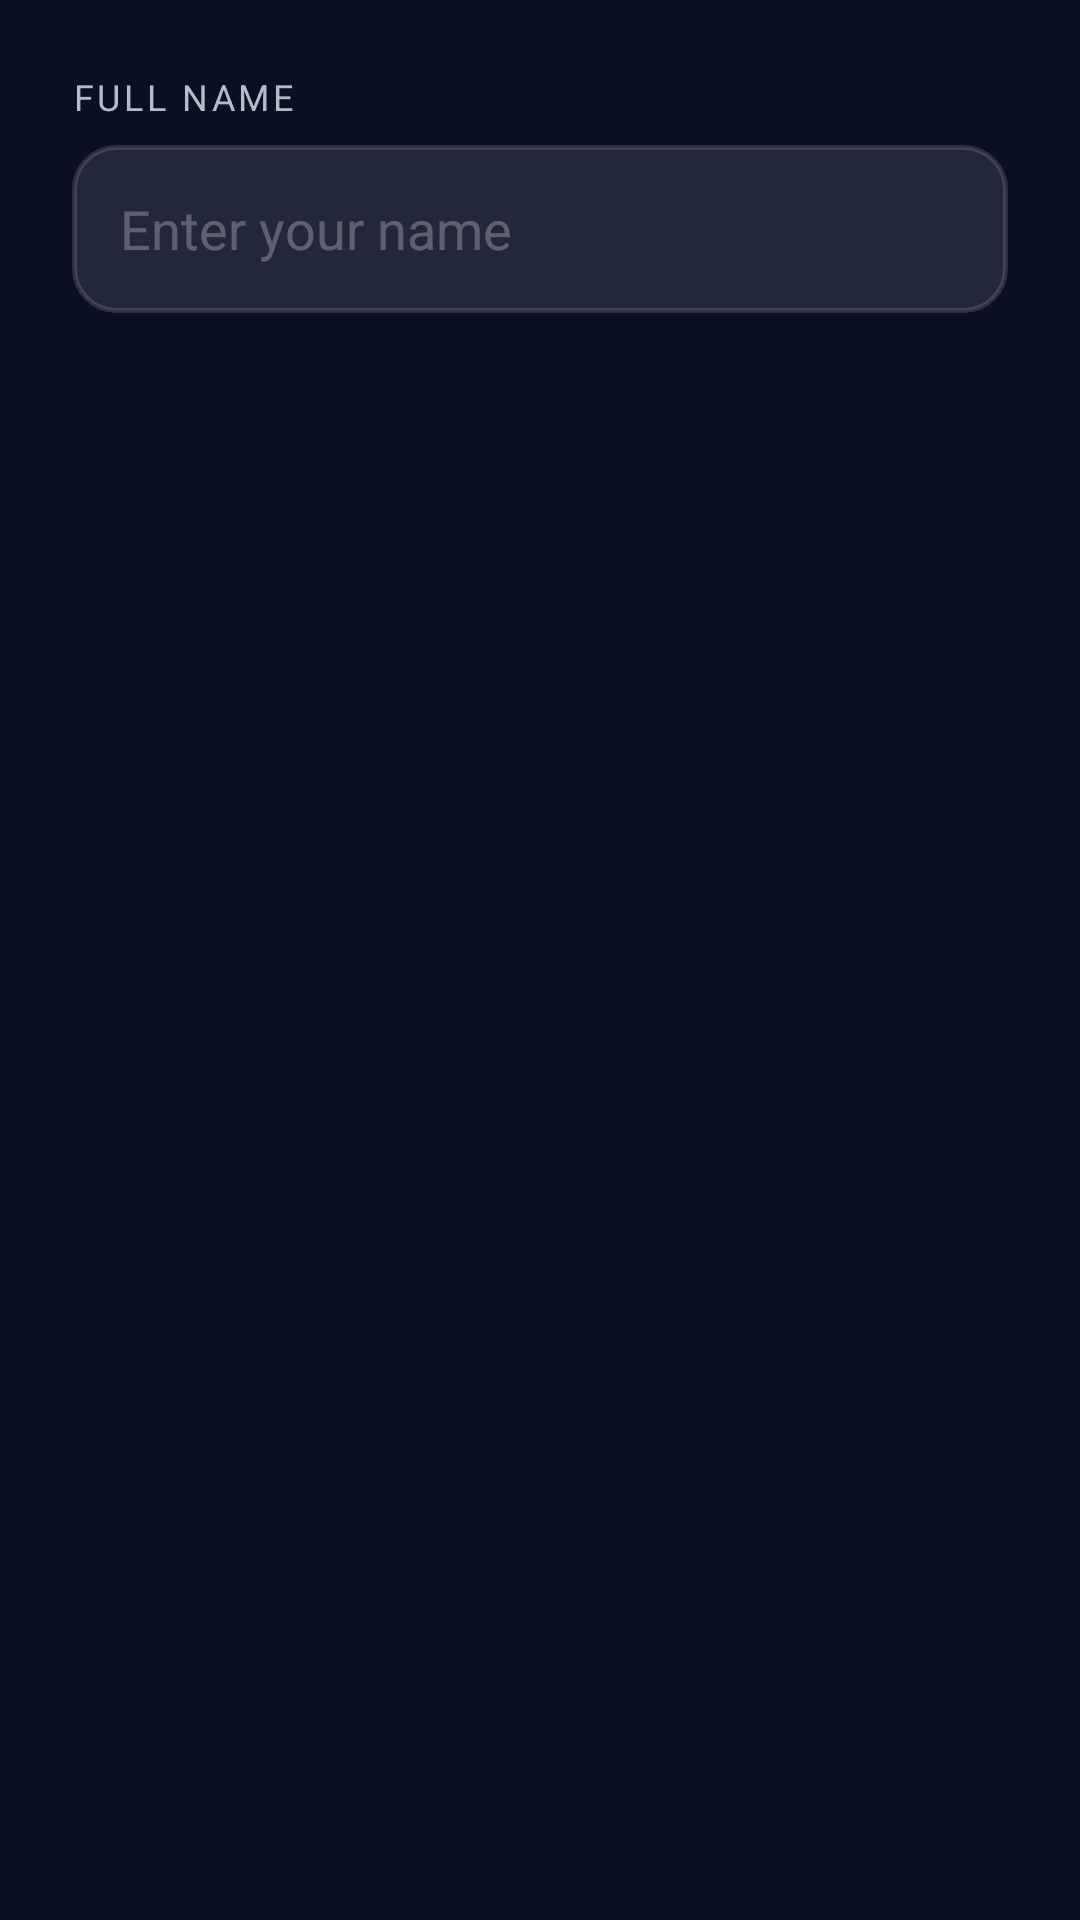

Write the Android layout XML for this screen, with the resource values it uses.
<!-- AndroidManifest.xml: application theme Theme.Samvaad -->
<!-- res/layout/dialog_edit_profile.xml -->
<?xml version="1.0" encoding="utf-8"?>
<LinearLayout xmlns:android="http://schemas.android.com/apk/res/android"
    android:layout_width="match_parent"
    android:layout_height="wrap_content"
    android:orientation="vertical"
    android:padding="24dp">

    <TextView
        android:layout_width="wrap_content"
        android:layout_height="wrap_content"
        android:text="Full Name"
        android:textColor="@color/text_secondary"
        android:textSize="12sp"
        android:textAllCaps="true"
        android:letterSpacing="0.1" />

    <EditText
        android:id="@+id/et_edit_name"
        android:layout_width="match_parent"
        android:layout_height="56dp"
        android:layout_marginTop="8dp"
        android:background="@drawable/edittext_bg"
        android:hint="Enter your name"
        android:inputType="textPersonName"
        android:paddingHorizontal="16dp"
        android:textColor="@color/text_primary"
        android:textColorHint="#44FFFFFF" />

</LinearLayout>
<!-- resources referenced by this layout -->
<resources>
  <color name="text_primary">#FFFFFF</color>
  <color name="text_secondary">#B0BEC5</color>
  <!-- drawable edittext_bg (drawable) -->
  <?xml version="1.0" encoding="utf-8"?>
  <shape xmlns:android="http://schemas.android.com/apk/res/android">
      <solid android:color="#1AFFFFFF" />
      <corners android:radius="14dp" />
      <stroke android:width="1.5dp" android:color="#22FFFFFF" />
  </shape>
  <style name="Theme.Samvaad" parent="Base.Theme.Samvaad" />
  <style name="Base.Theme.Samvaad" parent="Theme.Material3.DayNight.NoActionBar">
  
          
          <item name="colorPrimary">#8B5CF6</item>
          <item name="colorOnPrimary">#FFFFFF</item>
          <item name="colorPrimaryContainer">#3D1FA3</item>
          <item name="colorOnPrimaryContainer">#E8DEFF</item>
  
          <item name="colorSecondary">#00BFA5</item>
          <item name="colorOnSecondary">#FFFFFF</item>
          <item name="colorSecondaryContainer">#003731</item>
          <item name="colorOnSecondaryContainer">#70EFDE</item>
  
          <item name="colorTertiary">#3B82F6</item>
          <item name="colorOnTertiary">#FFFFFF</item>
          <item name="colorTertiaryContainer">#0A2472</item>
          <item name="colorOnTertiaryContainer">#D6E4FF</item>
  
          
          <item name="colorSurface">#1A1D36</item>
          <item name="colorOnSurface">#FFFFFF</item>
          <item name="colorSurfaceVariant">#1A1D36</item>
          <item name="colorOnSurfaceVariant">#9CA3AF</item>
          <item name="colorSurfaceContainer">#161B35</item>
          <item name="colorSurfaceContainerHigh">#1E2340</item>
          <item name="colorSurfaceContainerHighest">#0F132A</item>
  
          
          <item name="colorOnBackground">#FFFFFF</item>
          <item name="android:colorBackground">#0A0F24</item>
          <item name="android:windowBackground">#0A0F24</item>
  
          
          <item name="colorOutline">#334D6BE0</item>
          <item name="colorOutlineVariant">#22FFFFFF</item>
  
          
          <item name="colorError">#EF4444</item>
          <item name="colorOnError">#FFFFFF</item>
  
          
          <item name="android:textColorPrimary">@color/text_primary</item>
          <item name="android:textColorSecondary">@color/text_secondary</item>
          <item name="android:textColorHint">@color/text_hint</item>
  
          
          <item name="android:statusBarColor">#0A0F24</item>
          <item name="android:navigationBarColor">#0A0F24</item>
          <item name="android:windowLightStatusBar" tools:targetApi="23">false</item>
          <item name="android:windowLightNavigationBar" tools:targetApi="27">false</item>
  
          
          <item name="colorControlHighlight">#228B5CF6</item>
          <item name="rippleColor">#228B5CF6</item>
  
          
          <item name="shapeAppearanceSmallComponent">@style/ShapeSmall</item>
          <item name="shapeAppearanceMediumComponent">@style/ShapeMedium</item>
          <item name="shapeAppearanceLargeComponent">@style/ShapeLarge</item>
  
      </style>
  <color name="text_hint">#78909C</color>
  <style name="ShapeSmall" parent="ShapeAppearance.Material3.SmallComponent">
          <item name="cornerSize">10dp</item>
      </style>
  <style name="ShapeMedium" parent="ShapeAppearance.Material3.MediumComponent">
          <item name="cornerSize">14dp</item>
      </style>
  <style name="ShapeLarge" parent="ShapeAppearance.Material3.LargeComponent">
          <item name="cornerSize">18dp</item>
      </style>
</resources>
